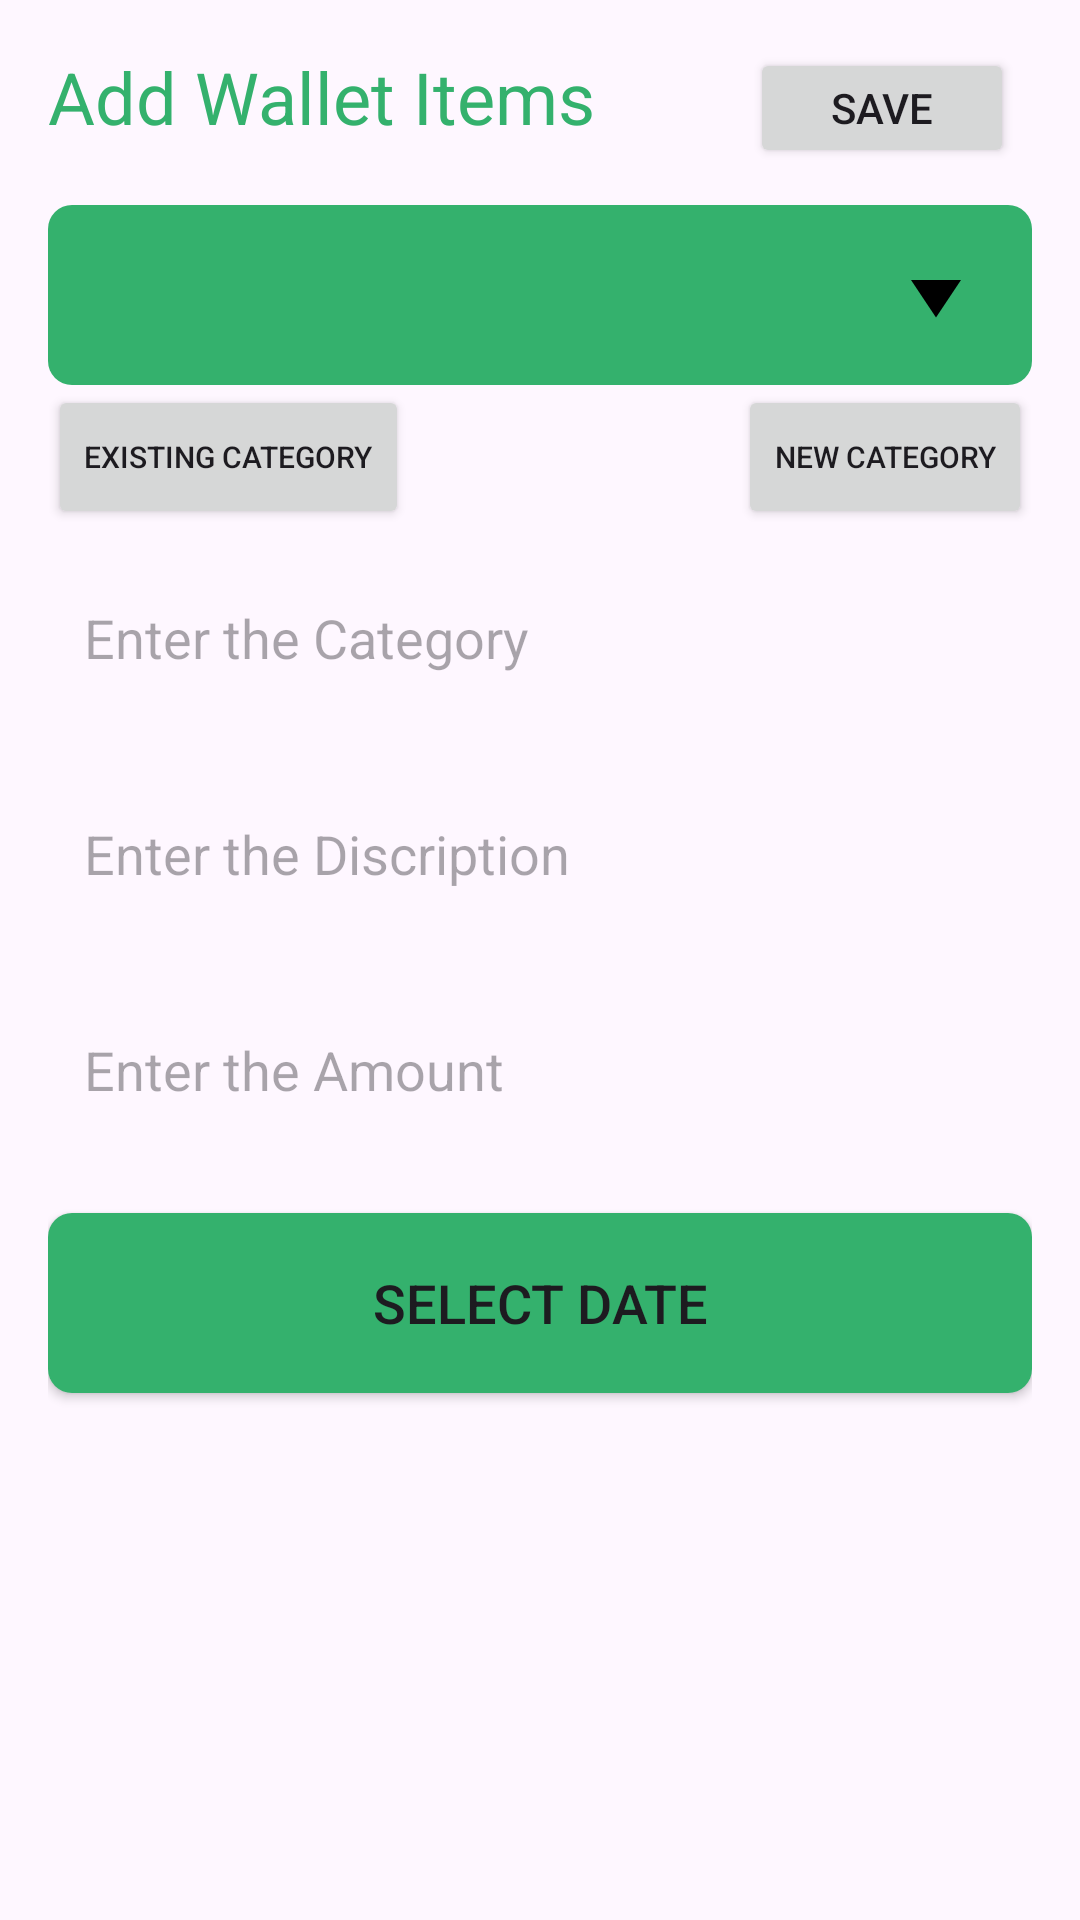

This screen was rendered from an Android layout file. Write that file and the resources it references.
<!-- AndroidManifest.xml: application theme Theme.WiseWallet -->
<!-- res/layout/activity_add_wallet.xml -->
<?xml version="1.0" encoding="utf-8"?>
<RelativeLayout
    xmlns:android="http://schemas.android.com/apk/res/android"
    xmlns:app="http://schemas.android.com/apk/res-auto"
    xmlns:tools="http://schemas.android.com/tools"
    android:layout_width="match_parent"
    android:layout_height="match_parent"
    tools:context=".AddWalletActivity"
    android:fitsSystemWindows="true"
    android:padding="16dp"
    android:orientation="vertical">

    <TextView
        android:id="@+id/addWalletHeading"
        android:layout_width="wrap_content"
        android:layout_height="wrap_content"
        android:text="@string/add_wallet_items"
        android:layout_alignParentTop="true"
        android:textColor="@color/green"
        android:textSize="24sp"
        />
    <Button
        android:id="@+id/saveButton"
        android:layout_width="wrap_content"
        android:layout_height="40dp"
        android:layout_alignTop="@id/addWalletHeading"
        android:layout_alignParentEnd="true"
        android:layout_marginEnd="6dp"
        android:text="Save" />

    <Spinner
        android:layout_marginTop="20sp"
        android:id="@+id/category_spinner"
        android:layout_width="match_parent"
        android:layout_height="60sp"
        android:dropDownVerticalOffset = "60sp"
        android:textSize="18sp"
        android:background="@drawable/bg_spinner"
        android:layout_below="@+id/addWalletHeading" />
    <Button
        android:id="@+id/btnNew"
        android:text="New Category"
        android:textSize="10sp"
        android:layout_width="wrap_content"
        android:layout_height="wrap_content"
        android:layout_below="@+id/category_spinner"
        android:layout_alignParentRight="true"/>

    <Button
        android:id="@+id/btnExisting"
        android:text="Existing Category"
        android:textSize="10sp"
        android:layout_width="wrap_content"
        android:layout_height="wrap_content"
        android:layout_below="@+id/category_spinner"/>

    <EditText
        android:id="@+id/addCategoryEditText"
        android:layout_width="match_parent"
        android:layout_height="60dp"
        android:hint="Enter the Category"
        android:gravity="top"
        android:padding="12dp"
        android:textSize="18sp"
        android:background="@drawable/green_border"
        android:layout_below="@+id/btnExisting"
        android:inputType="text"
        android:layout_marginTop="12dp"/>

    <EditText
        android:id="@+id/addDescriptionEditText"
        android:layout_width="match_parent"
        android:layout_height="60dp"
        android:hint="Enter the Discription"
        android:gravity="top"
        android:padding="12dp"
        android:textSize="18sp"
        android:background="@drawable/green_border"
        android:layout_below="@+id/addCategoryEditText"
        android:inputType="text"
        android:layout_marginTop="12dp"/>
    <EditText
        android:id="@+id/addAmountEditText"
        android:layout_width="match_parent"
        android:layout_height="60dp"
        android:hint="Enter the Amount"
        android:gravity="top"
        android:padding="12dp"
        android:textSize="18sp"
        android:background="@drawable/green_border"
        android:layout_below="@+id/addDescriptionEditText"
        android:inputType="numberDecimal"
        android:layout_marginTop="12dp"/>
    <Button
        android:id="@+id/addDateButton"
        android:layout_width="match_parent"
        android:layout_height="60sp"
        android:layout_below="@+id/addAmountEditText"
        android:layout_centerInParent="true"
        android:textSize="18sp"
        android:text="@string/select_date"
        android:layout_marginTop="12dp"
        android:foregroundGravity="center"
        android:background="@drawable/rounded_corners"/>
</RelativeLayout>
<!-- resources referenced by this layout -->
<resources>
  <color name="green">#34b16d</color>
  <!-- drawable bg_spinner (drawable) -->
  <?xml version="1.0" encoding="utf-8"?>
  <selector xmlns:android="http://schemas.android.com/apk/res/android">
      <item>
          <layer-list>
              <item>
                  <shape android:shape="rectangle">
                      <solid android:color="@color/green"/>
                      <padding android:right="12sp"
                          android:left="12sp"/>
                      <corners android:radius="8sp"/>
                  </shape>
              </item>
  
              <item
                  android:drawable="@drawable/baseline_arrow_drop_down_24"
                  android:gravity="end"/>
          </layer-list>
      </item>
  </selector>
  <!-- drawable rounded_corners (drawable) -->
  <shape xmlns:android="http://schemas.android.com/apk/res/android"
      android:shape="rectangle">
      <corners android:radius="8dp" /> 
      <solid android:color="@color/green" /> 
  </shape>
  <string name="add_wallet_items">Add Wallet Items</string>
  <string name="select_date">Select Date</string>
  <style name="Theme.WiseWallet" parent="Base.Theme.WiseWallet" />
  <!-- drawable baseline_arrow_drop_down_24 (drawable) -->
  <vector android:height="30dp" android:tint="#000000"
      android:viewportHeight="24" android:viewportWidth="24"
      android:width="40dp" xmlns:android="http://schemas.android.com/apk/res/android">
      <path android:fillColor="@android:color/white" android:pathData="M7,10l5,5 5,-5z"/>
  </vector>
  <style name="Base.Theme.WiseWallet" parent="Theme.Material3.DayNight.NoActionBar">
          
          <item name="colorPrimary">@color/green</item>
          <item name="colorPrimaryVariant">@color/green</item>
          <item name="android:statusBarColor">@color/green</item>
      </style>
</resources>
